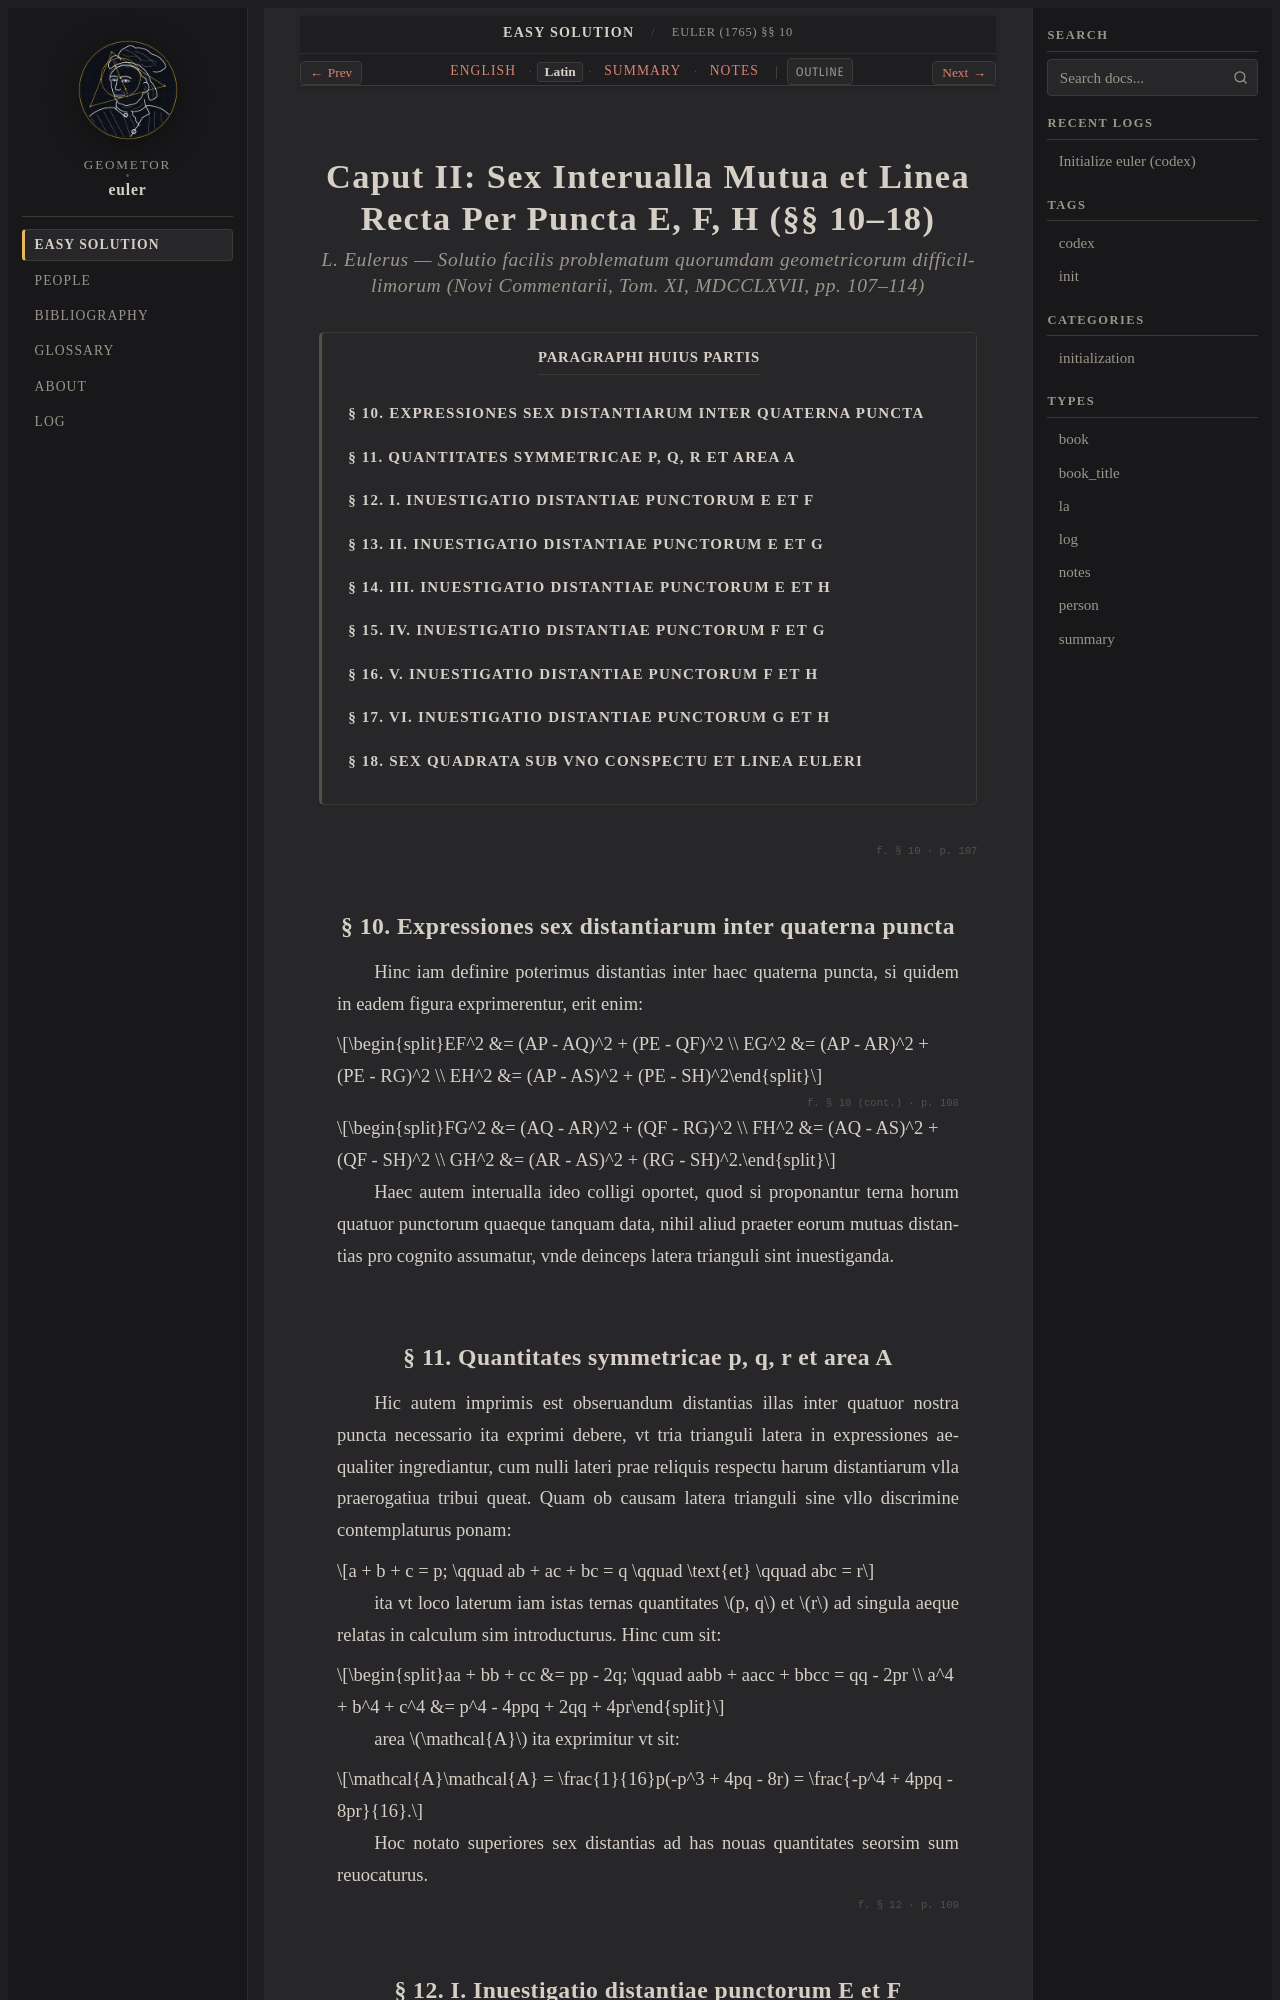

repository: geometor/euler · page: solutio_facilis_1765/02-six-distances-euler-line/la.html · generator: sphinx

:type: la
:title: Euler (1765) §§ 10–18 — Latina (1767)
:track_label: Latin
:layout: book

.. _euler-02-la:

===============================================================================
Caput II: Sex Interualla Mutua et Linea Recta Per Puncta E, F, H (§§ 10–18)
===============================================================================

.. rubric:: L. Eulerus — *Solutio facilis problematum quorumdam geometricorum difficillimorum* (*Novi Commentarii*, Tom. XI, MDCCLXVII, pp. 107–114)

.. contents:: Paragraphi huius partis
   :local:
   :depth: 2
   :backlinks: none

.. _euler-la-s10:

.. folio:: § 10
   :page: 107

§ 10. Expressiones sex distantiarum inter quaterna puncta
---------------------------------------------------------

Hinc iam definire poterimus distantias inter haec quaterna puncta, si quidem in eadem figura exprimerentur, erit enim:

.. math::

   EF^2 &= (AP - AQ)^2 + (PE - QF)^2 \\
   EG^2 &= (AP - AR)^2 + (PE - RG)^2 \\
   EH^2 &= (AP - AS)^2 + (PE - SH)^2

.. folio:: § 10 (cont.)
   :page: 108

.. math::

   FG^2 &= (AQ - AR)^2 + (QF - RG)^2 \\
   FH^2 &= (AQ - AS)^2 + (QF - SH)^2 \\
   GH^2 &= (AR - AS)^2 + (RG - SH)^2.

Haec autem interualla ideo colligi oportet, quod si proponantur terna horum quatuor punctorum quaeque tanquam data, nihil aliud praeter eorum mutuas distantias pro cognito assumatur, vnde deinceps latera trianguli sint inuestiganda.

.. _euler-la-s11:

§ 11. Quantitates symmetricae p, q, r et area A
-----------------------------------------------

Hic autem imprimis est obseruandum distantias illas inter quatuor nostra puncta necessario ita exprimi debere, vt tria trianguli latera in expressiones aequaliter ingrediantur, cum nulli lateri prae reliquis respectu harum distantiarum vlla praerogatiua tribui queat. Quam ob causam latera trianguli sine vllo discrimine contemplaturus ponam:

.. math::

   a + b + c = p; \qquad ab + ac + bc = q \qquad \text{et} \qquad abc = r

ita vt loco laterum iam istas ternas quantitates :math:`p, q` et :math:`r` ad singula aeque relatas in calculum sim introducturus. Hinc cum sit:

.. math::

   aa + bb + cc &= pp - 2q; \qquad aabb + aacc + bbcc = qq - 2pr \\
   a^4 + b^4 + c^4 &= p^4 - 4ppq + 2qq + 4pr

area :math:`\mathcal{A}` ita exprimitur vt sit:

.. math::

   \mathcal{A}\mathcal{A} = \frac{1}{16}p(-p^3 + 4pq - 8r) = \frac{-p^4 + 4ppq - 8pr}{16}.

Hoc notato superiores sex distantias ad has nouas quantitates seorsim sum reuocaturus.

.. _euler-la-s12:

.. folio:: § 12
   :page: 109
